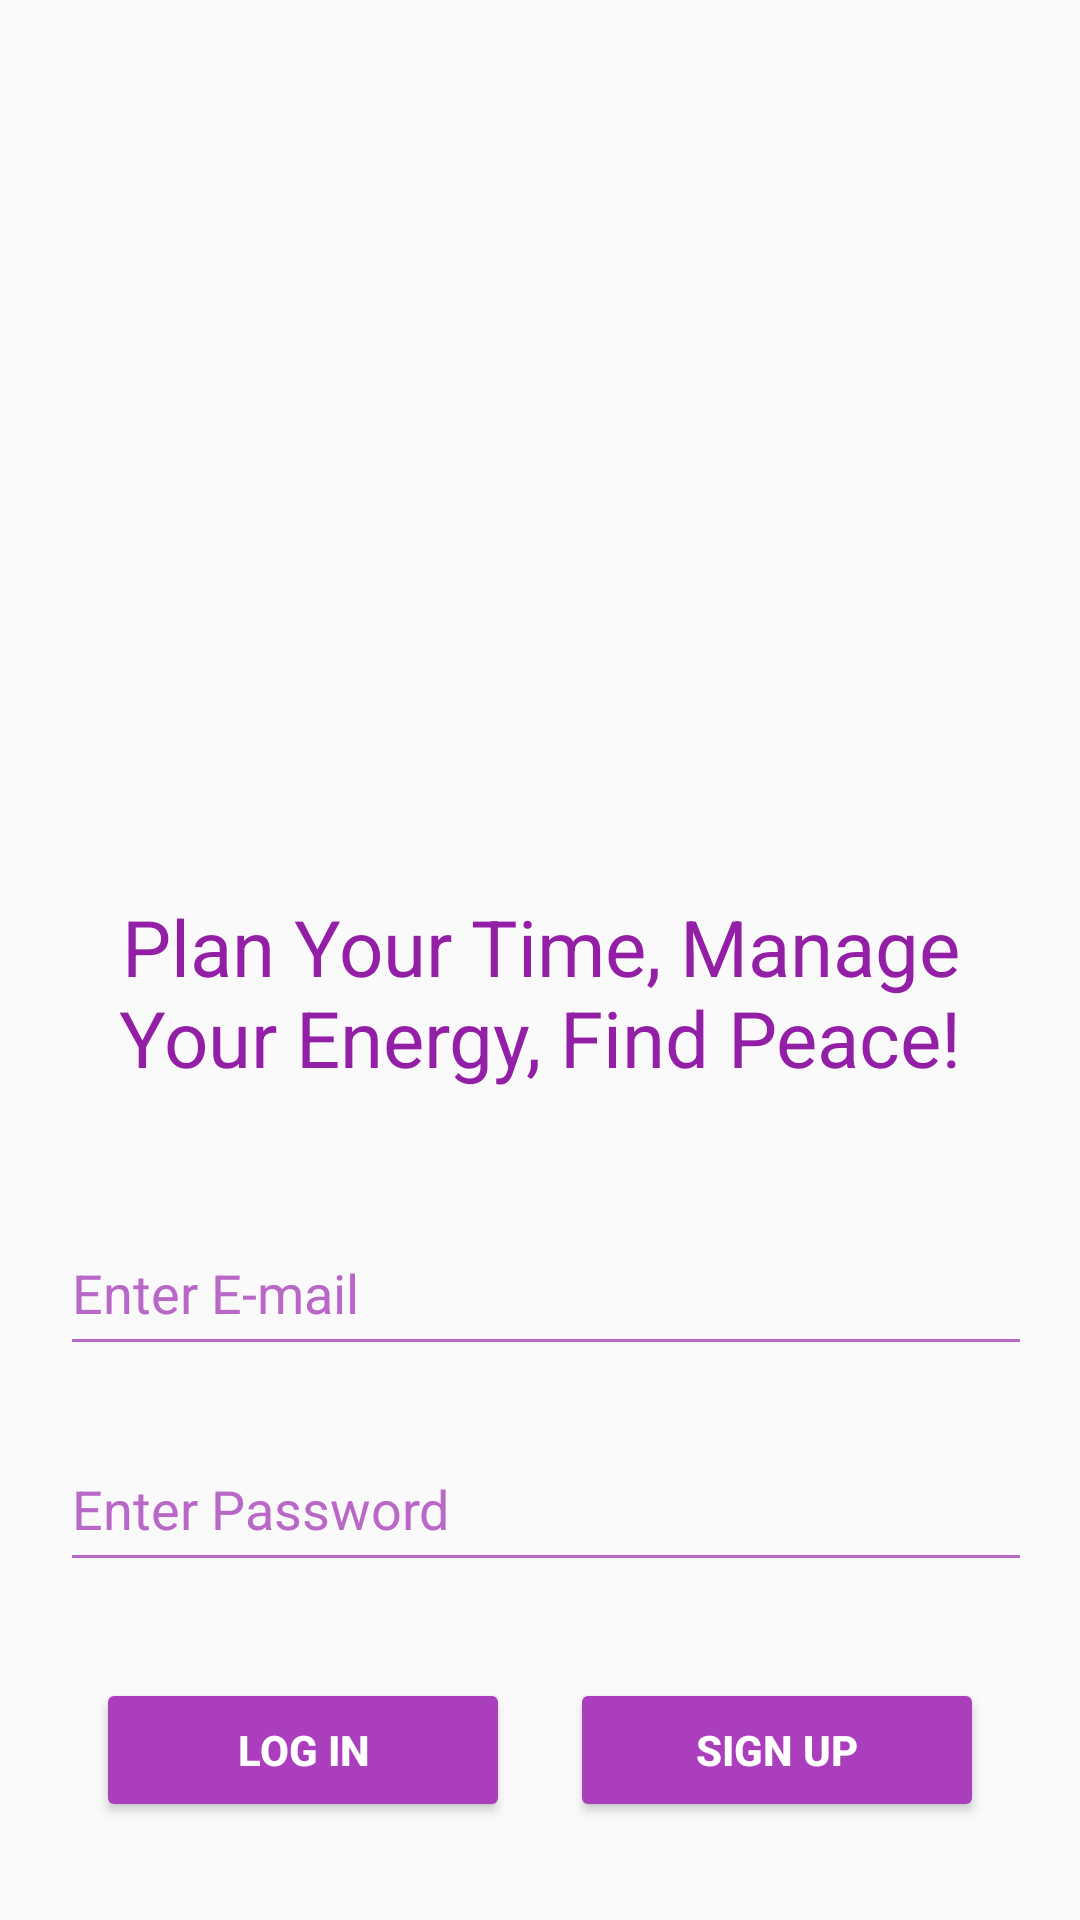

Write the Android layout XML for this screen, with the resource values it uses.
<!-- AndroidManifest.xml: activity theme Theme.AppCompat.DayNight.NoActionBar -->
<!-- res/layout/activity_main.xml -->
<?xml version="1.0" encoding="utf-8"?>
<LinearLayout
    xmlns:app="http://schemas.android.com/apk/res-auto"
    xmlns:tools="http://schemas.android.com/tools"
    xmlns:android="http://schemas.android.com/apk/res/android"

    android:layout_width="match_parent"
    android:layout_height="match_parent"
    android:orientation="vertical"
    tools:context=".View.Activities.MainActivity"
    android:padding="20dp"

    >

    <ImageView
        android:id="@+id/imageView"
        android:layout_width="339dp"
        android:layout_height="208dp"
        android:layout_gravity="center_horizontal"
        android:layout_marginTop="50dp"
        android:src="@drawable/logo"

        />
    <TextView
        android:layout_width="match_parent"
        android:layout_height="wrap_content"
        android:text="Plan Your Time, Manage Your Energy, Find Peace!"
        android:textColor="#921FA5"
        android:textSize="26sp"
        android:layout_marginTop="20dp"
        android:layout_gravity="center"
        android:gravity="center"
        android:layout_marginBottom="20dp"

        >

    </TextView>


    <EditText
        android:id="@+id/emailText"
        android:layout_width="370dp"
        android:layout_height="52dp"

        android:layout_marginTop="20dp"
        android:backgroundTint="#FFBA68C8"
        android:ems="10"
        android:hint="Enter E-mail"
        android:inputType="textEmailAddress"
        android:textColor="@color/black"
        android:textColorHint="#FFBA68C8"
        app:layout_constraintEnd_toEndOf="parent"
        app:layout_constraintStart_toStartOf="parent"
        app:layout_constraintTop_toTopOf="parent" />

    <EditText
        android:id="@+id/passwordText"
        android:layout_width="370dp"
        android:layout_height="52dp"
        android:layout_marginTop="20dp"
        android:backgroundTint="#FFBA68C8"
        android:ems="10"
        android:hint="Enter Password"
        android:inputType="textPassword"
        android:textColorHint="#FFBA68C8"
        app:layout_constraintStart_toStartOf="@+id/emailText"
        app:layout_constraintTop_toTopOf="parent" />

    <LinearLayout
        android:layout_width="match_parent"
        android:layout_height="wrap_content"
        android:layout_margin="2dp"

        android:layout_marginTop="50dp"
        android:baselineAligned="false"
        android:gravity="center_horizontal"
        android:orientation="horizontal"
        android:paddingTop="20dp"
        android:weightSum="2"


        >

        <Button
            android:layout_weight="1"
            android:id="@+id/button"
            android:layout_width="wrap_content"
            android:layout_height="wrap_content"
            android:layout_margin="10dp"
            android:layout_marginTop="15dp"
            android:backgroundTint="#AB3EBD"
            android:onClick="singinClick"
            android:text="Log In"
            android:textColor="@color/white"
            android:textStyle="bold"
            app:layout_constraintStart_toStartOf="@+id/passwordText"
            app:layout_constraintTop_toBottomOf="@+id/passwordText" />


        <Button
            android:layout_weight="1"
            android:id="@+id/button2"
            android:layout_width="wrap_content"
            android:layout_height="wrap_content"
            android:layout_margin="10dp"
            android:backgroundTint="#AB3EBD"
            android:onClick="signupClick"
            android:text="Sign Up"
            android:textColor="@color/white"
            android:textStyle="bold"
            app:layout_constraintEnd_toEndOf="@+id/passwordText"
            app:layout_constraintTop_toBottomOf="@+id/passwordText" />
    </LinearLayout>
</LinearLayout>
<!-- resources referenced by this layout -->
<resources>

  <!-- not gathered from this repository: default colours our renderer supplied (Android Studio template values) -->
  <color name="black">#FF000000</color>
  <color name="white">#FFFFFFFF</color>
</resources>
